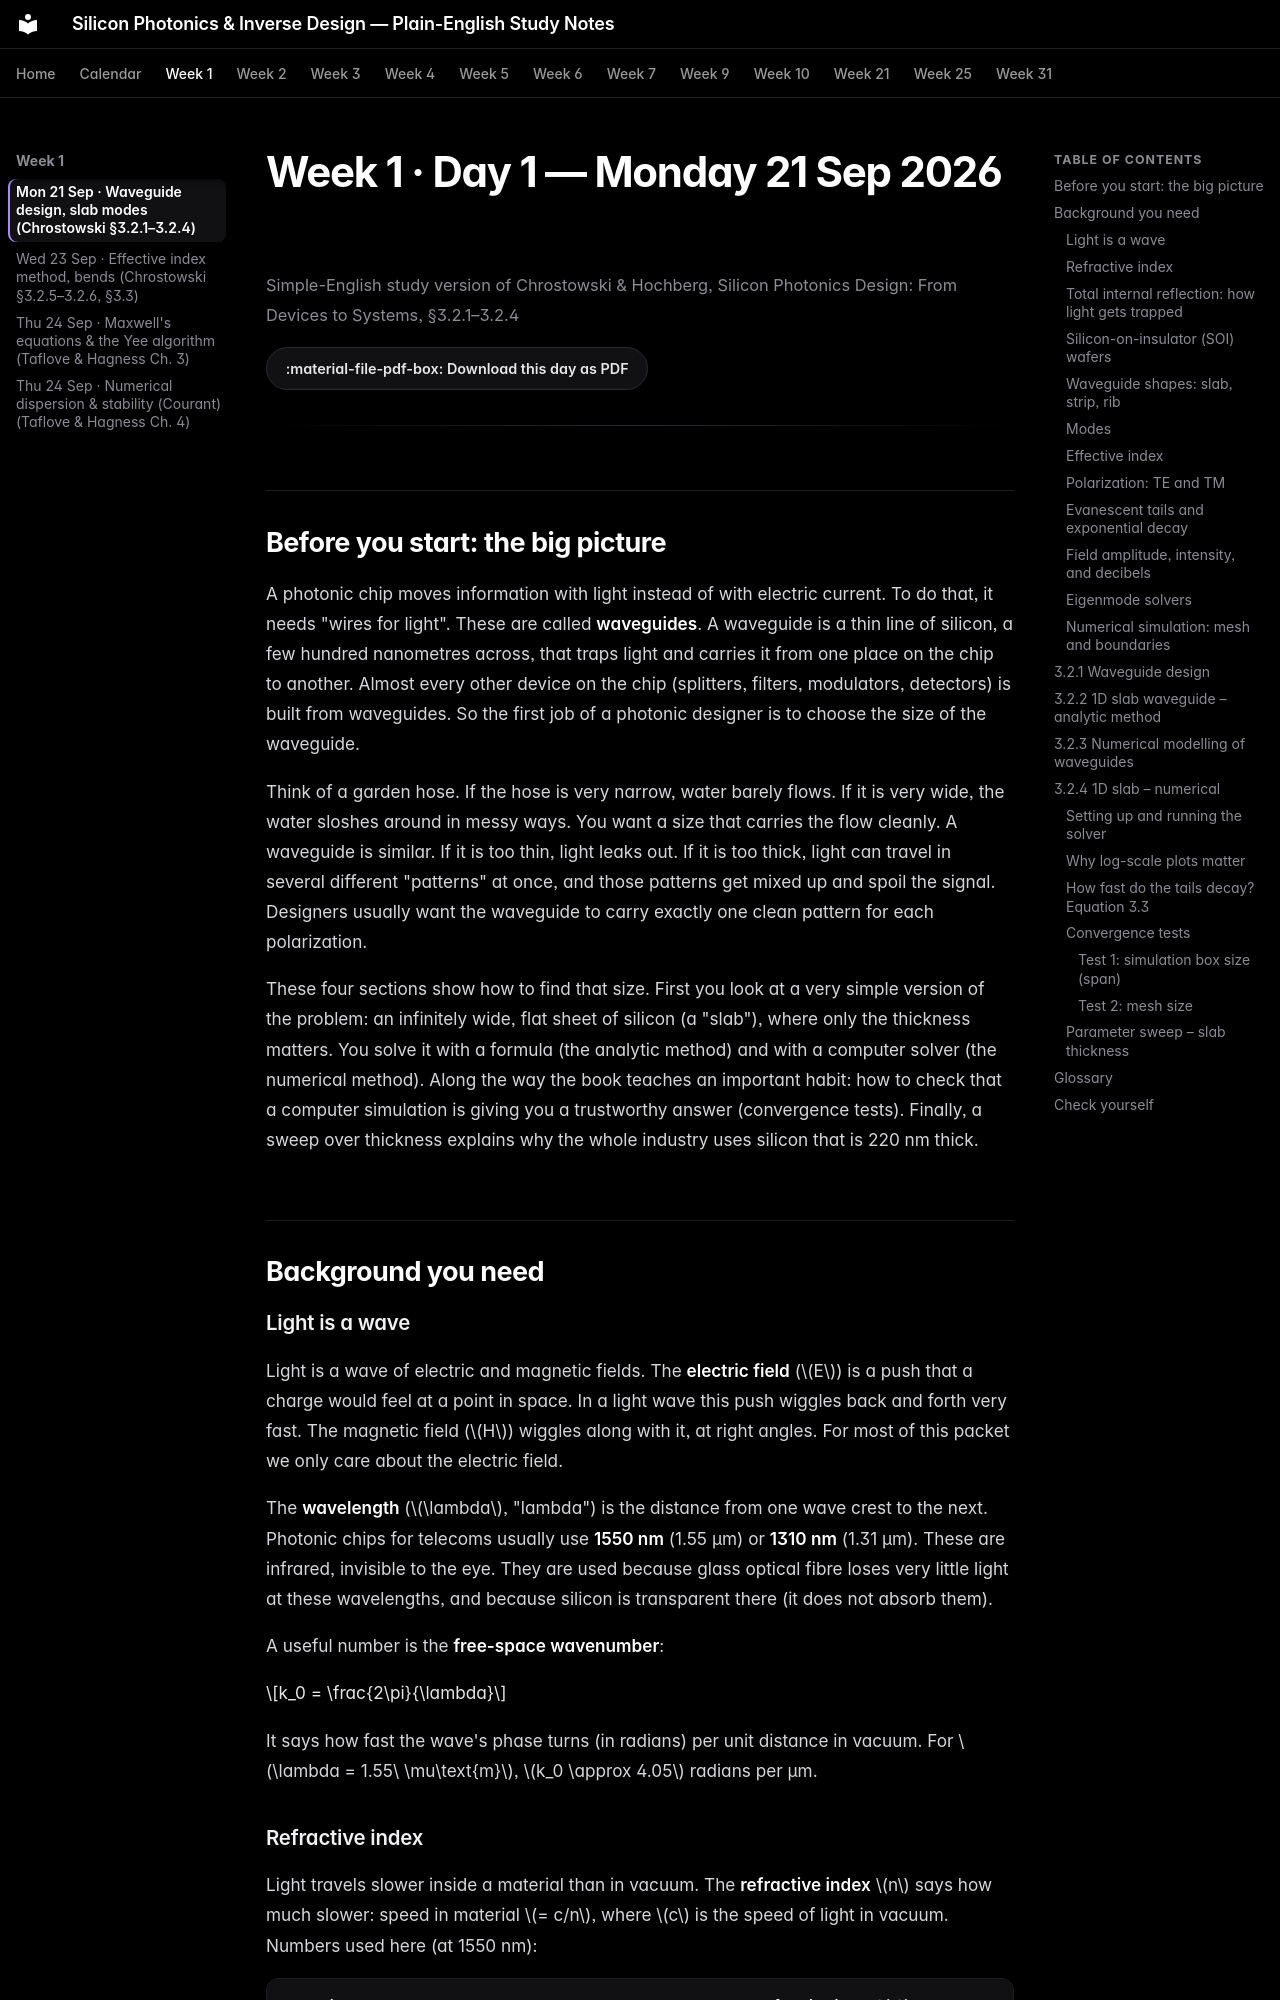

repository: jabezcharles420/silicon-photonics-study · page: week-01/day-01-mon-21-sep-2026/index.html · generator: mkdocs

# Week 1 · Day 1 — Monday 21 Sep 2026

*Simple-English study version of Chrostowski & Hochberg, Silicon Photonics Design: From Devices to Systems, §3.2.1–3.2.4*

[:material-file-pdf-box: Download this day as PDF](day-01-mon-21-sep-2026.pdf){ .md-button }

---

## Before you start: the big picture

A photonic chip moves information with light instead of with electric current. To do that, it needs "wires for light". These are called **waveguides**. A waveguide is a thin line of silicon, a few hundred nanometres across, that traps light and carries it from one place on the chip to another. Almost every other device on the chip (splitters, filters, modulators, detectors) is built from waveguides. So the first job of a photonic designer is to choose the size of the waveguide.

Think of a garden hose. If the hose is very narrow, water barely flows. If it is very wide, the water sloshes around in messy ways. You want a size that carries the flow cleanly. A waveguide is similar. If it is too thin, light leaks out. If it is too thick, light can travel in several different "patterns" at once, and those patterns get mixed up and spoil the signal. Designers usually want the waveguide to carry exactly one clean pattern for each polarization.

These four sections show how to find that size. First you look at a very simple version of the problem: an infinitely wide, flat sheet of silicon (a "slab"), where only the thickness matters. You solve it with a formula (the analytic method) and with a computer solver (the numerical method). Along the way the book teaches an important habit: how to check that a computer simulation is giving you a trustworthy answer (convergence tests). Finally, a sweep over thickness explains why the whole industry uses silicon that is 220 nm thick.

## Background you need

### Light is a wave

Light is a wave of electric and magnetic fields. The **electric field** ($E$) is a push that a charge would feel at a point in space. In a light wave this push wiggles back and forth very fast. The magnetic field ($H$) wiggles along with it, at right angles. For most of this packet we only care about the electric field.

The **wavelength** ($\lambda$, "lambda") is the distance from one wave crest to the next. Photonic chips for telecoms usually use **1550 nm** (1.55 µm) or **1310 nm** (1.31 µm). These are infrared, invisible to the eye. They are used because glass optical fibre loses very little light at these wavelengths, and because silicon is transparent there (it does not absorb them).

A useful number is the **free-space wavenumber**:

$$k_0 = \frac{2\pi}{\lambda}$$

It says how fast the wave's phase turns (in radians) per unit distance in vacuum. For $\lambda = 1.55\ \mu\text{m}$, $k_0 \approx 4.05$ radians per µm.
